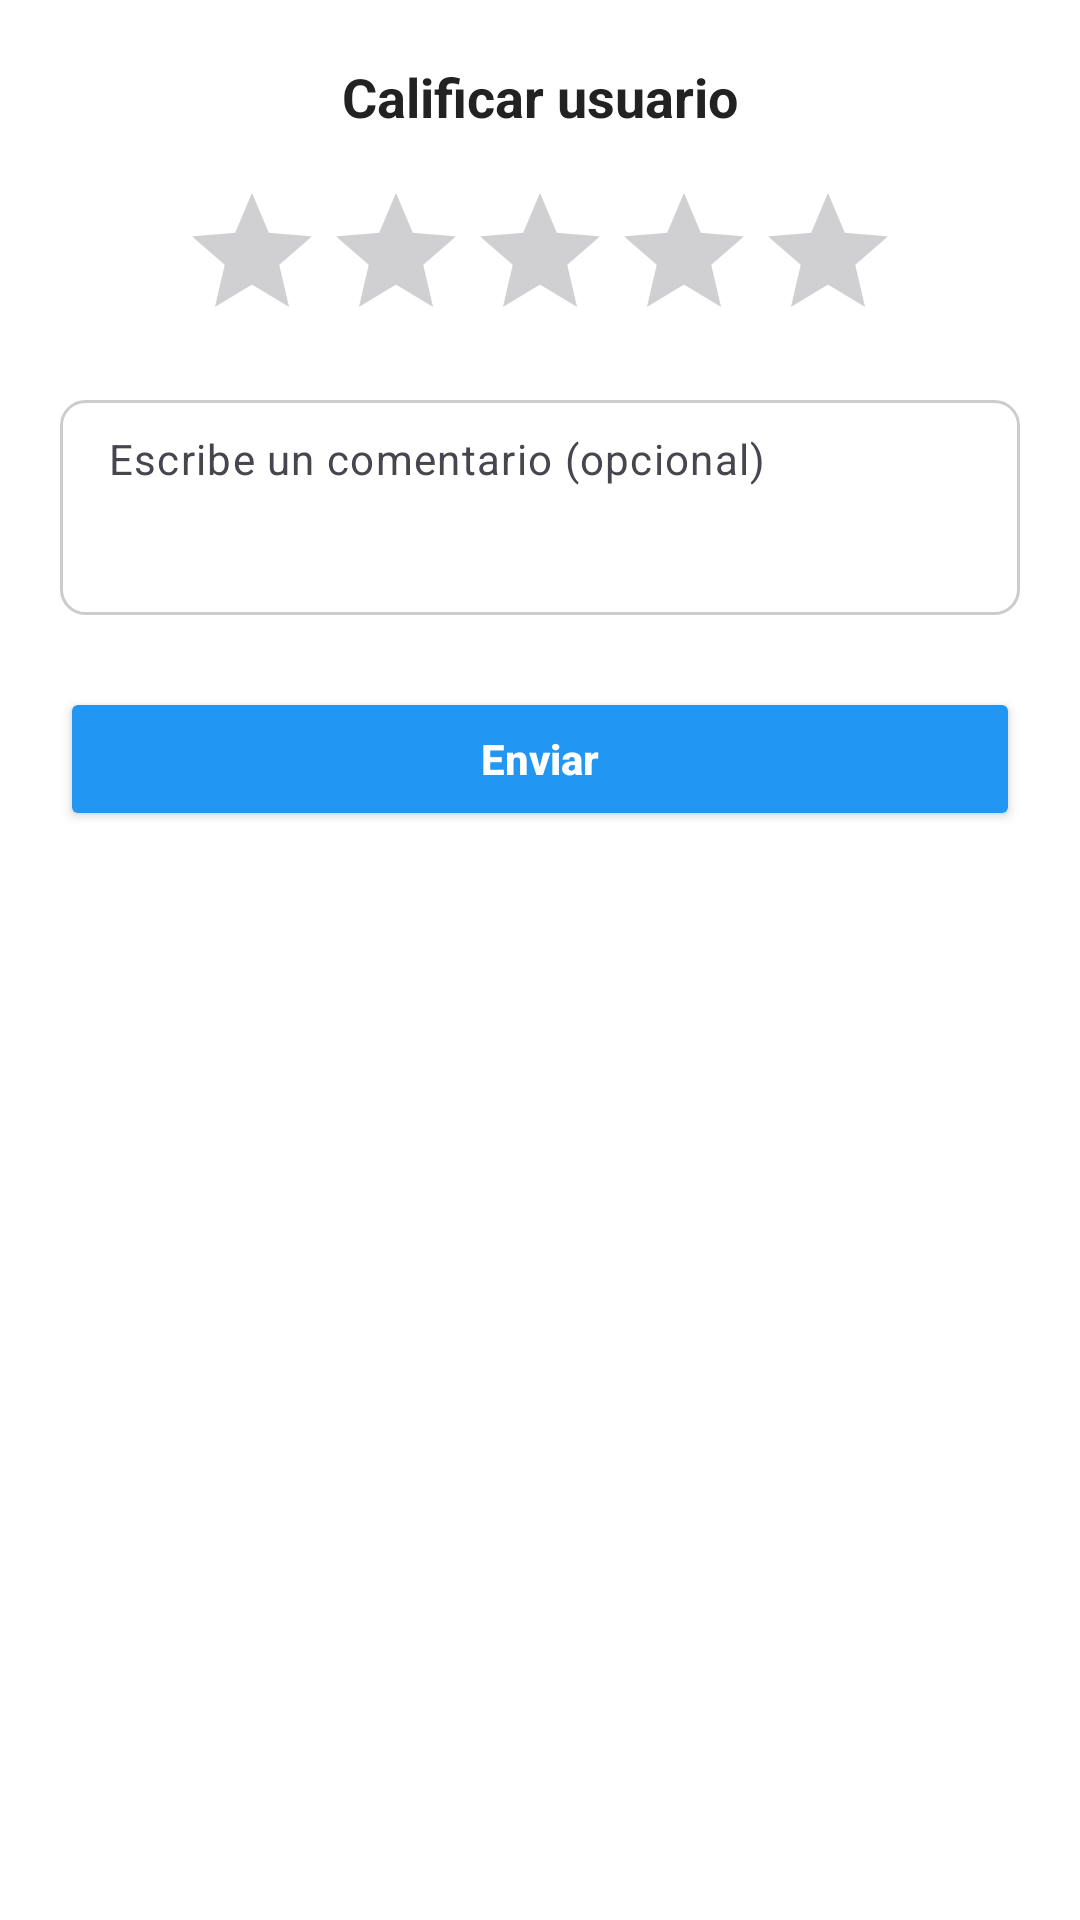

Layout XML and referenced resources for this Android screen:
<!-- AndroidManifest.xml: application theme Theme.ChambaFacil -->
<!-- res/layout/dialog_calificaciones.xml -->
<?xml version="1.0" encoding="utf-8"?>
<LinearLayout xmlns:android="http://schemas.android.com/apk/res/android"
    android:orientation="vertical"
    android:layout_width="match_parent"
    android:layout_height="wrap_content"
    android:padding="20dp"
    android:background="@android:color/white">

    
    <TextView
        android:id="@+id/txtTituloDialogo"
        android:layout_width="match_parent"
        android:layout_height="wrap_content"
        android:text="Calificar usuario"
        android:textSize="18sp"
        android:textStyle="bold"
        android:textColor="#222222"
        android:gravity="center"
        android:layout_marginBottom="16dp" />

    
    <RatingBar
        android:id="@+id/ratingInput"
        android:layout_width="wrap_content"
        android:layout_height="wrap_content"
        android:numStars="5"
        android:stepSize="0.5"
        android:isIndicator="false"
        android:layout_gravity="center_horizontal"
        android:layout_marginBottom="16dp"
        android:theme="@style/Widget.AppCompat.RatingBar.Small" />

    
    <EditText
        android:id="@+id/editComentario"
        android:layout_width="match_parent"
        android:layout_height="wrap_content"
        android:hint="Escribe un comentario (opcional)"
        android:inputType="textMultiLine"
        android:gravity="top|start"
        android:minLines="3"
        android:background="@drawable/edit_text_background"
        android:padding="10dp"
        android:textColor="#333333"
        android:textSize="14sp"
        android:layout_marginBottom="16dp" />

    
    <Button
        android:id="@+id/btnEnviar"
        android:layout_width="match_parent"
        android:layout_height="wrap_content"
        android:text="Enviar"
        android:backgroundTint="@color/blue_chamba"
        android:textColor="@android:color/white"
        android:textStyle="bold"
        android:padding="12dp"
        android:layout_marginTop="8dp"
        android:textAllCaps="false"
        android:fontFamily="sans-serif-medium" />

</LinearLayout>
<!-- resources referenced by this layout -->
<resources>
  <color name="blue_chamba">#2196F3</color>
  <!-- drawable edit_text_background (drawable) -->
  <?xml version="1.0" encoding="utf-8"?>
  <shape xmlns:android="http://schemas.android.com/apk/res/android"
      android:shape="rectangle">
  
      <solid android:color="@android:color/white" />
  
      <stroke
          android:width="1dp"
          android:color="#CCCCCC" />
  
      <corners android:radius="8dp" />
  
      <padding
          android:left="8dp"
          android:top="8dp"
          android:right="8dp"
          android:bottom="8dp" />
  </shape>
  <style name="Theme.ChambaFacil" parent="Theme.Material3.DayNight">
          
          <item name="colorPrimary">@color/colorPrimary</item>
          <item name="colorOnPrimary">@color/white</item>
  
          <item name="colorSecondary">@color/colorSecondary</item>
          <item name="colorOnSecondary">@color/black</item>
  
          
          <item name="android:statusBarColor">@color/colorPrimary</item>
          <item name="android:navigationBarColor">@android:color/black</item>
          <item name="android:windowLightStatusBar">false</item>
  
          
          <item name="textInputStyle">@style/Widget.ChambaFacil.TextInputLayout</item>
          <item name="editTextStyle">@style/Widget.ChambaFacil.TextInputEditText</item>
      </style>
  <color name="colorPrimary">#0D47A1</color>
  <color name="white">#FFFFFF</color>
  <color name="colorSecondary">#64B5F6</color>
  <color name="black">#000000</color>
  <style name="Widget.ChambaFacil.TextInputLayout" parent="Widget.Material3.TextInputLayout.OutlinedBox">
          <item name="boxStrokeWidth">1dp</item>
          <item name="boxStrokeWidthFocused">2dp</item>
          <item name="hintEnabled">true</item>
          <item name="android:textColorHint">?attr/colorOnSurfaceVariant</item>
          <item name="endIconMode">clear_text</item>
      </style>
  <style name="Widget.ChambaFacil.TextInputEditText" parent="Widget.Material3.TextInputEditText.OutlinedBox">
          <item name="android:textColor">?attr/colorOnSurface</item>
          <item name="android:textColorHint">?attr/colorOnSurfaceVariant</item>
      </style>
</resources>
